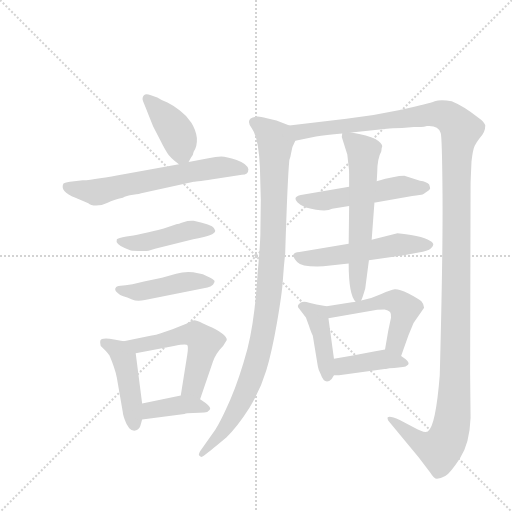
t = 0.00 s
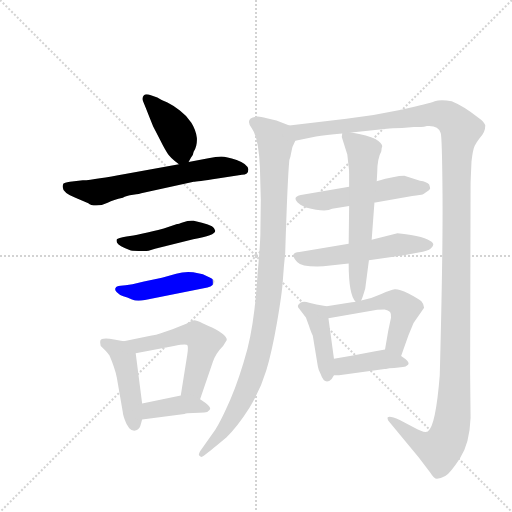
t = 2.21 s
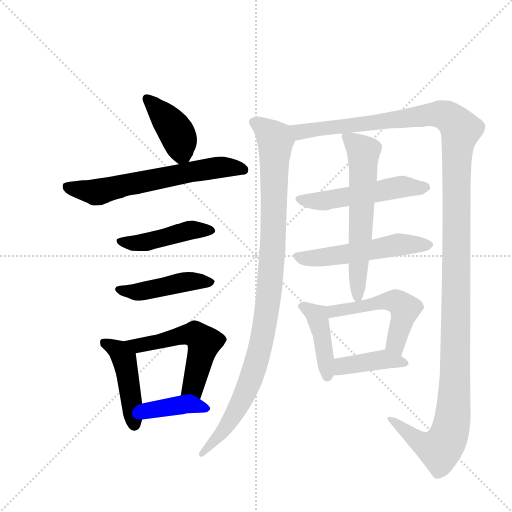
t = 4.41 s
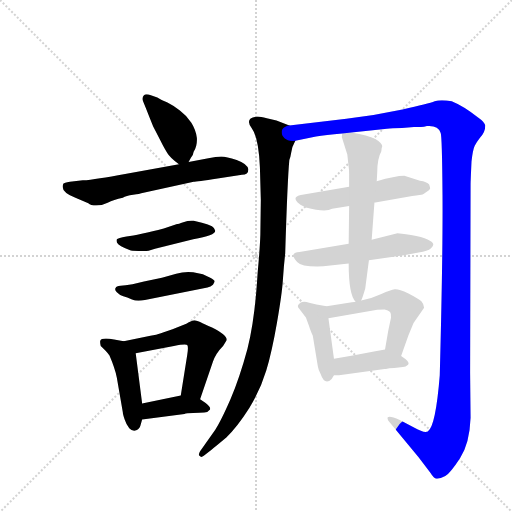
t = 6.62 s
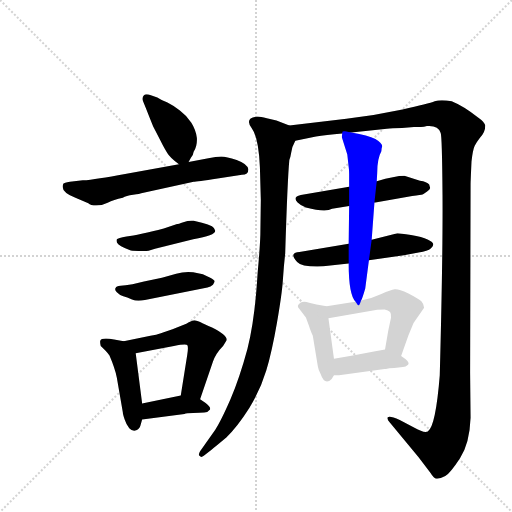
t = 8.83 s
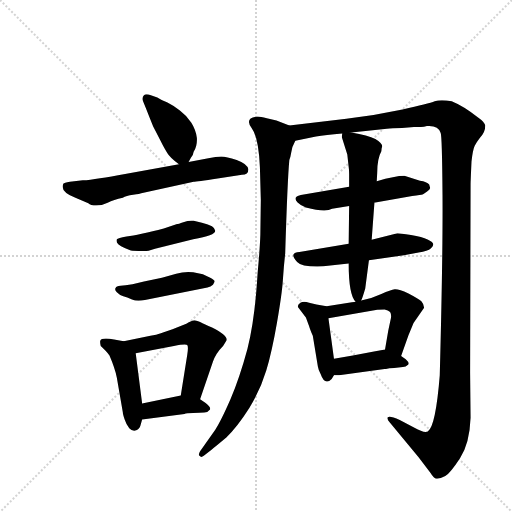
t = 11.03 s

The animated SVG that drew these frames (rendered in a browser with its animation timeline set to each time). Animation: 15 CSS @keyframes rules; one cycle of 11.03 s.

<svg version="1.1" viewBox="0 0 1024 1024" xmlns="http://www.w3.org/2000/svg">
  <g stroke="lightgray" stroke-dasharray="1,1" stroke-width="1" transform="scale(4, 4)">
    <line x1="0" y1="0" x2="256" y2="256"></line>
    <line x1="256" y1="0" x2="0" y2="256"></line>
    <line x1="128" y1="0" x2="128" y2="256"></line>
    <line x1="0" y1="128" x2="256" y2="128"></line>
  </g>
  <g transform="scale(0.92, -0.92) translate(60, -900)">
    <style type="text/css">
      
        @keyframes keyframes0 {
          from {
            stroke: blue;
            stroke-dashoffset: 411;
            stroke-width: 128;
          }
          57% {
            animation-timing-function: step-end;
            stroke: blue;
            stroke-dashoffset: 0;
            stroke-width: 128;
          }
          to {
            stroke: black;
            stroke-width: 1024;
          }
        }
        #make-me-a-hanzi-animation-0 {
          animation: keyframes0 0.58447265625s both;
          animation-delay: 0s;
          animation-timing-function: linear;
        }
      
        @keyframes keyframes1 {
          from {
            stroke: blue;
            stroke-dashoffset: 645;
            stroke-width: 128;
          }
          68% {
            animation-timing-function: step-end;
            stroke: blue;
            stroke-dashoffset: 0;
            stroke-width: 128;
          }
          to {
            stroke: black;
            stroke-width: 1024;
          }
        }
        #make-me-a-hanzi-animation-1 {
          animation: keyframes1 0.77490234375s both;
          animation-delay: 0.58447265625s;
          animation-timing-function: linear;
        }
      
        @keyframes keyframes2 {
          from {
            stroke: blue;
            stroke-dashoffset: 462;
            stroke-width: 128;
          }
          60% {
            animation-timing-function: step-end;
            stroke: blue;
            stroke-dashoffset: 0;
            stroke-width: 128;
          }
          to {
            stroke: black;
            stroke-width: 1024;
          }
        }
        #make-me-a-hanzi-animation-2 {
          animation: keyframes2 0.6259765625s both;
          animation-delay: 1.359375s;
          animation-timing-function: linear;
        }
      
        @keyframes keyframes3 {
          from {
            stroke: blue;
            stroke-dashoffset: 458;
            stroke-width: 128;
          }
          60% {
            animation-timing-function: step-end;
            stroke: blue;
            stroke-dashoffset: 0;
            stroke-width: 128;
          }
          to {
            stroke: black;
            stroke-width: 1024;
          }
        }
        #make-me-a-hanzi-animation-3 {
          animation: keyframes3 0.6227213541666666s both;
          animation-delay: 1.9853515625s;
          animation-timing-function: linear;
        }
      
        @keyframes keyframes4 {
          from {
            stroke: blue;
            stroke-dashoffset: 455;
            stroke-width: 128;
          }
          60% {
            animation-timing-function: step-end;
            stroke: blue;
            stroke-dashoffset: 0;
            stroke-width: 128;
          }
          to {
            stroke: black;
            stroke-width: 1024;
          }
        }
        #make-me-a-hanzi-animation-4 {
          animation: keyframes4 0.6202799479166666s both;
          animation-delay: 2.6080729166666665s;
          animation-timing-function: linear;
        }
      
        @keyframes keyframes5 {
          from {
            stroke: blue;
            stroke-dashoffset: 555;
            stroke-width: 128;
          }
          64% {
            animation-timing-function: step-end;
            stroke: blue;
            stroke-dashoffset: 0;
            stroke-width: 128;
          }
          to {
            stroke: black;
            stroke-width: 1024;
          }
        }
        #make-me-a-hanzi-animation-5 {
          animation: keyframes5 0.70166015625s both;
          animation-delay: 3.228352864583333s;
          animation-timing-function: linear;
        }
      
        @keyframes keyframes6 {
          from {
            stroke: blue;
            stroke-dashoffset: 395;
            stroke-width: 128;
          }
          56% {
            animation-timing-function: step-end;
            stroke: blue;
            stroke-dashoffset: 0;
            stroke-width: 128;
          }
          to {
            stroke: black;
            stroke-width: 1024;
          }
        }
        #make-me-a-hanzi-animation-6 {
          animation: keyframes6 0.5714518229166666s both;
          animation-delay: 3.930013020833333s;
          animation-timing-function: linear;
        }
      
        @keyframes keyframes7 {
          from {
            stroke: blue;
            stroke-dashoffset: 1035;
            stroke-width: 128;
          }
          77% {
            animation-timing-function: step-end;
            stroke: blue;
            stroke-dashoffset: 0;
            stroke-width: 128;
          }
          to {
            stroke: black;
            stroke-width: 1024;
          }
        }
        #make-me-a-hanzi-animation-7 {
          animation: keyframes7 1.09228515625s both;
          animation-delay: 4.50146484375s;
          animation-timing-function: linear;
        }
      
        @keyframes keyframes8 {
          from {
            stroke: blue;
            stroke-dashoffset: 1470;
            stroke-width: 128;
          }
          83% {
            animation-timing-function: step-end;
            stroke: blue;
            stroke-dashoffset: 0;
            stroke-width: 128;
          }
          to {
            stroke: black;
            stroke-width: 1024;
          }
        }
        #make-me-a-hanzi-animation-8 {
          animation: keyframes8 1.4462890625s both;
          animation-delay: 5.59375s;
          animation-timing-function: linear;
        }
      
        @keyframes keyframes9 {
          from {
            stroke: blue;
            stroke-dashoffset: 533;
            stroke-width: 128;
          }
          63% {
            animation-timing-function: step-end;
            stroke: blue;
            stroke-dashoffset: 0;
            stroke-width: 128;
          }
          to {
            stroke: black;
            stroke-width: 1024;
          }
        }
        #make-me-a-hanzi-animation-9 {
          animation: keyframes9 0.6837565104166666s both;
          animation-delay: 7.0400390625s;
          animation-timing-function: linear;
        }
      
        @keyframes keyframes10 {
          from {
            stroke: blue;
            stroke-dashoffset: 545;
            stroke-width: 128;
          }
          64% {
            animation-timing-function: step-end;
            stroke: blue;
            stroke-dashoffset: 0;
            stroke-width: 128;
          }
          to {
            stroke: black;
            stroke-width: 1024;
          }
        }
        #make-me-a-hanzi-animation-10 {
          animation: keyframes10 0.6935221354166666s both;
          animation-delay: 7.723795572916667s;
          animation-timing-function: linear;
        }
      
        @keyframes keyframes11 {
          from {
            stroke: blue;
            stroke-dashoffset: 627;
            stroke-width: 128;
          }
          67% {
            animation-timing-function: step-end;
            stroke: blue;
            stroke-dashoffset: 0;
            stroke-width: 128;
          }
          to {
            stroke: black;
            stroke-width: 1024;
          }
        }
        #make-me-a-hanzi-animation-11 {
          animation: keyframes11 0.76025390625s both;
          animation-delay: 8.417317708333334s;
          animation-timing-function: linear;
        }
      
        @keyframes keyframes12 {
          from {
            stroke: blue;
            stroke-dashoffset: 421;
            stroke-width: 128;
          }
          58% {
            animation-timing-function: step-end;
            stroke: blue;
            stroke-dashoffset: 0;
            stroke-width: 128;
          }
          to {
            stroke: black;
            stroke-width: 1024;
          }
        }
        #make-me-a-hanzi-animation-12 {
          animation: keyframes12 0.5926106770833334s both;
          animation-delay: 9.177571614583334s;
          animation-timing-function: linear;
        }
      
        @keyframes keyframes13 {
          from {
            stroke: blue;
            stroke-dashoffset: 524;
            stroke-width: 128;
          }
          63% {
            animation-timing-function: step-end;
            stroke: blue;
            stroke-dashoffset: 0;
            stroke-width: 128;
          }
          to {
            stroke: black;
            stroke-width: 1024;
          }
        }
        #make-me-a-hanzi-animation-13 {
          animation: keyframes13 0.6764322916666666s both;
          animation-delay: 9.770182291666668s;
          animation-timing-function: linear;
        }
      
        @keyframes keyframes14 {
          from {
            stroke: blue;
            stroke-dashoffset: 410;
            stroke-width: 128;
          }
          57% {
            animation-timing-function: step-end;
            stroke: blue;
            stroke-dashoffset: 0;
            stroke-width: 128;
          }
          to {
            stroke: black;
            stroke-width: 1024;
          }
        }
        #make-me-a-hanzi-animation-14 {
          animation: keyframes14 0.5836588541666666s both;
          animation-delay: 10.446614583333334s;
          animation-timing-function: linear;
        }
      
    </style>
    
      <path d="M 350 548 L 355 557 Q 360 562 361 570 Q 369 582 368 600 Q 366 617 356 633 Q 346 649 331 660 Q 316 671 304 677 Q 291 682 282 688 L 268 693 Q 257 697 253 693 Q 248 688 251 680 L 257 665 Q 264 647 273 625 L 289 594 Q 298 576 304 567 Q 309 558 329 543 C 342 533 342 533 350 548 Z" fill="lightgray"></path>
    
      <path d="M 132 458 Q 137 453 149 453 Q 161 453 174 459.5 Q 187 466 207 470 Q 214 474 229.5 476.5 Q 245 479 247 480 L 361 505 Q 367 505 413 512 L 466 520 Q 480 520 480 532 Q 477 544 454.5 552 Q 432 560 421 560 Q 410 560 393 556 L 350 548 L 329 543 L 212 522 Q 149 510 120 508 L 92 505 Q 79 503 78 501 Q 69 484 104 470 L 132 458 Z" fill="lightgray"></path>
    
      <path d="M 215 386 Q 196 382 194 380 Q 190 370 211 361 L 223 356 Q 224 355 241 354.5 Q 258 354 263 355 L 277 359 L 360 380 Q 408 388 408 398.5 Q 408 409 379 416 L 361 420 Q 350 421 338.5 417 Q 327 413 325 413 L 296 403 Q 269 396 263 395 L 248 392 Q 238 390 230 388 L 215 386 Z" fill="lightgray"></path>
    
      <path d="M 255 248 L 391 275 Q 398 276 403 281 Q 407 287 406.5 289 Q 406 291 397 296 L 381 304 L 360 308 Q 341 310 323 305 L 292 296 L 253 288 L 228 282 L 213 280 L 202 279 Q 192 278 192 275 Q 188 271 194 264.5 Q 200 258 208 256 Q 216 254 227 249 Q 238 244 255 248 Z" fill="lightgray"></path>
    
      <path d="M 209 158 L 188 162 Q 160 167 158 159 Q 157 156 159 148 L 169 138 Q 173 134 178 127 Q 190 99 194 79 L 207 4 Q 207 0 211 -12 Q 215 -24 221 -31 Q 226 -37 234 -36 Q 242 -34 245 -26 L 249 -12 L 249 23 L 235 132 C 232 154 232 154 209 158 Z" fill="lightgray"></path>
    
      <path d="M 375 32 L 403 114 Q 409 132 425 148 L 433 161 Q 433 172 401 188 Q 368 204 363 204 Q 357 204 345 196 L 315 184 L 288 175 Q 281 172 267 170 L 209 158 C 180 152 206 126 235 132 L 318 148 Q 344 153 347 150 Q 350 147 347 128 L 333 40 C 328 10 365 4 375 32 Z" fill="lightgray"></path>
    
      <path d="M 249 -12 L 341 0 Q 345 2 360 2 Q 375 2 384 3 Q 392 3 396 9 Q 400 14 387 24 L 375 32 C 356 45 356 45 333 40 L 249 23 C 220 17 219 -16 249 -12 Z" fill="lightgray"></path>
    
      <path d="M 569 627 L 541 638 L 520 643 Q 501 648 496 646 Q 472 642 487 622 Q 502 602 505 537 L 507 466 L 506 390 Q 505 360 500 306 Q 494 204 478 142 Q 461 79 441 32 Q 420 -16 408 -34 L 375 -81 Q 370 -90 374 -91 Q 377 -96 383 -91 L 397 -80 Q 402 -76 432 -51 Q 456 -28 482 13 Q 507 54 519 95 Q 531 135 542 198 Q 553 261 555 292 Q 557 323 560 349 Q 565 511 569 552 Q 571 556 573 568 Q 574 580 582 594 C 591 618 591 618 569 627 Z" fill="lightgray"></path>
    
      <path d="M 704 612 L 781 620 Q 791 622 814 622 L 840 624 L 855 624 Q 862 624 868 626 Q 893 628 898 611 Q 901 604 902 477 Q 903 350 896 84 Q 887 -28 870 -38 Q 862 -42 841 -30 L 809 -13 Q 787 -3 783 -7 Q 781 -12 787 -18 L 850 -94 L 876 -128 Q 883 -140 890 -141 Q 897 -141 908 -135 Q 919 -128 940 -96 Q 961 -64 963 -8 L 962 89 L 963 500 Q 963 505 965 549 Q 968 575 972 583 Q 976 591 983 600 Q 995 612 995 627 Q 993 635 980 644 Q 949 669 922 680 Q 898 684 885 680 Q 872 675 815 662 L 752 650 L 693 642 L 569 627 C 539 623 553 588 582 594 L 627 603 Q 647 607 684 610 L 704 612 Z" fill="lightgray"></path>
    
      <path d="M 754 460 L 756 460 L 836 474 Q 856 476 858.5 477 Q 861 478 868.5 483.5 Q 876 489 875 492 L 873 499 Q 868 505 853 507 L 819 518 Q 799 518 759 506 L 699 494 L 594 476 Q 575 472 587 460 Q 594 453 605 449 Q 647 438 662 446 L 699 452 L 754 460 Z" fill="lightgray"></path>
    
      <path d="M 698 370 L 591 352 Q 580 351 578 346.5 Q 576 342 586 330.5 Q 596 319 643 321 L 698 327 L 742 334 L 818 345 L 850 351 Q 870 354 877 360.5 Q 884 367 881 371 Q 881 374 869.5 379.5 Q 858 385 833.5 389 Q 809 393 804 393 L 748 379 L 698 370 Z" fill="lightgray"></path>
    
      <path d="M 748 379 L 754 460 L 759 506 L 760 524 Q 760 555 769 571 Q 769 578 771 582 Q 771 589 756 598 Q 740 606 704 612 C 684 616 684 616 684 610 L 683 602 L 695 564 L 698 537 Q 699 532 699 521 L 699 494 L 699 452 L 698 370 L 698 327 Q 698 259 713 244 C 720 233 720 233 725 247 Q 727 249 734 273 L 742 334 L 748 379 Z" fill="lightgray"></path>
    
      <path d="M 666 120 L 654 208 C 650 234 650 234 650 234 L 628 238 L 612 242 Q 600 246 593 242 Q 586 237 588 232 L 605 210 L 612 191 Q 614 184 620 170 L 631 103 Q 632 96 637 87 Q 646 61 661 76 L 666 84 C 670 90 670 90 666 120 Z" fill="lightgray"></path>
    
      <path d="M 654 208 L 757 226 Q 762 227 776 227 Q 784 225 788 222 Q 791 218 790 209 L 784 181 L 777 140 C 772 110 802 98 812 126 L 828 171 L 839 198 L 862 231 Q 862 238 856 245 Q 849 251 828 262 Q 806 272 798 271 Q 790 270 769 261 Q 748 251 725 247 L 713 244 Q 711 243 705 243 L 650 234 C 620 229 624 203 654 208 Z" fill="lightgray"></path>
    
      <path d="M 777 140 L 753 136 L 707 127 L 666 120 C 636 115 636 84 666 84 L 677 84 L 776 98 L 779 98 Q 785 100 797 100 L 816 102 Q 822 102 827 107 Q 831 111 822 119 L 812 126 C 789 142 789 142 777 140 Z" fill="lightgray"></path>
    
    
      <clipPath id="make-me-a-hanzi-clip-0">
        <path d="M 350 548 L 355 557 Q 360 562 361 570 Q 369 582 368 600 Q 366 617 356 633 Q 346 649 331 660 Q 316 671 304 677 Q 291 682 282 688 L 268 693 Q 257 697 253 693 Q 248 688 251 680 L 257 665 Q 264 647 273 625 L 289 594 Q 298 576 304 567 Q 309 558 329 543 C 342 533 342 533 350 548 Z"></path>
      </clipPath>
      <path clip-path="url(#make-me-a-hanzi-clip-0)" d="M 260 685 L 325 610 L 334 569 L 342 558" fill="none" id="make-me-a-hanzi-animation-0" stroke-dasharray="283 566" stroke-linecap="round"></path>
    
      <clipPath id="make-me-a-hanzi-clip-1">
        <path d="M 132 458 Q 137 453 149 453 Q 161 453 174 459.5 Q 187 466 207 470 Q 214 474 229.5 476.5 Q 245 479 247 480 L 361 505 Q 367 505 413 512 L 466 520 Q 480 520 480 532 Q 477 544 454.5 552 Q 432 560 421 560 Q 410 560 393 556 L 350 548 L 329 543 L 212 522 Q 149 510 120 508 L 92 505 Q 79 503 78 501 Q 69 484 104 470 L 132 458 Z"></path>
      </clipPath>
      <path clip-path="url(#make-me-a-hanzi-clip-1)" d="M 87 494 L 148 482 L 405 535 L 469 531" fill="none" id="make-me-a-hanzi-animation-1" stroke-dasharray="517 1034" stroke-linecap="round"></path>
    
      <clipPath id="make-me-a-hanzi-clip-2">
        <path d="M 215 386 Q 196 382 194 380 Q 190 370 211 361 L 223 356 Q 224 355 241 354.5 Q 258 354 263 355 L 277 359 L 360 380 Q 408 388 408 398.5 Q 408 409 379 416 L 361 420 Q 350 421 338.5 417 Q 327 413 325 413 L 296 403 Q 269 396 263 395 L 248 392 Q 238 390 230 388 L 215 386 Z"></path>
      </clipPath>
      <path clip-path="url(#make-me-a-hanzi-clip-2)" d="M 199 376 L 235 371 L 356 400 L 401 399" fill="none" id="make-me-a-hanzi-animation-2" stroke-dasharray="334 668" stroke-linecap="round"></path>
    
      <clipPath id="make-me-a-hanzi-clip-3">
        <path d="M 255 248 L 391 275 Q 398 276 403 281 Q 407 287 406.5 289 Q 406 291 397 296 L 381 304 L 360 308 Q 341 310 323 305 L 292 296 L 253 288 L 228 282 L 213 280 L 202 279 Q 192 278 192 275 Q 188 271 194 264.5 Q 200 258 208 256 Q 216 254 227 249 Q 238 244 255 248 Z"></path>
      </clipPath>
      <path clip-path="url(#make-me-a-hanzi-clip-3)" d="M 199 271 L 245 265 L 343 287 L 398 288" fill="none" id="make-me-a-hanzi-animation-3" stroke-dasharray="330 660" stroke-linecap="round"></path>
    
      <clipPath id="make-me-a-hanzi-clip-4">
        <path d="M 209 158 L 188 162 Q 160 167 158 159 Q 157 156 159 148 L 169 138 Q 173 134 178 127 Q 190 99 194 79 L 207 4 Q 207 0 211 -12 Q 215 -24 221 -31 Q 226 -37 234 -36 Q 242 -34 245 -26 L 249 -12 L 249 23 L 235 132 C 232 154 232 154 209 158 Z"></path>
      </clipPath>
      <path clip-path="url(#make-me-a-hanzi-clip-4)" d="M 166 154 L 198 137 L 210 116 L 232 -21" fill="none" id="make-me-a-hanzi-animation-4" stroke-dasharray="327 654" stroke-linecap="round"></path>
    
      <clipPath id="make-me-a-hanzi-clip-5">
        <path d="M 375 32 L 403 114 Q 409 132 425 148 L 433 161 Q 433 172 401 188 Q 368 204 363 204 Q 357 204 345 196 L 315 184 L 288 175 Q 281 172 267 170 L 209 158 C 180 152 206 126 235 132 L 318 148 Q 344 153 347 150 Q 350 147 347 128 L 333 40 C 328 10 365 4 375 32 Z"></path>
      </clipPath>
      <path clip-path="url(#make-me-a-hanzi-clip-5)" d="M 217 157 L 240 148 L 348 173 L 364 173 L 377 164 L 383 150 L 363 73 L 358 57 L 341 46" fill="none" id="make-me-a-hanzi-animation-5" stroke-dasharray="427 854" stroke-linecap="round"></path>
    
      <clipPath id="make-me-a-hanzi-clip-6">
        <path d="M 249 -12 L 341 0 Q 345 2 360 2 Q 375 2 384 3 Q 392 3 396 9 Q 400 14 387 24 L 375 32 C 356 45 356 45 333 40 L 249 23 C 220 17 219 -16 249 -12 Z"></path>
      </clipPath>
      <path clip-path="url(#make-me-a-hanzi-clip-6)" d="M 256 -6 L 273 10 L 336 20 L 387 11" fill="none" id="make-me-a-hanzi-animation-6" stroke-dasharray="267 534" stroke-linecap="round"></path>
    
      <clipPath id="make-me-a-hanzi-clip-7">
        <path d="M 569 627 L 541 638 L 520 643 Q 501 648 496 646 Q 472 642 487 622 Q 502 602 505 537 L 507 466 L 506 390 Q 505 360 500 306 Q 494 204 478 142 Q 461 79 441 32 Q 420 -16 408 -34 L 375 -81 Q 370 -90 374 -91 Q 377 -96 383 -91 L 397 -80 Q 402 -76 432 -51 Q 456 -28 482 13 Q 507 54 519 95 Q 531 135 542 198 Q 553 261 555 292 Q 557 323 560 349 Q 565 511 569 552 Q 571 556 573 568 Q 574 580 582 594 C 591 618 591 618 569 627 Z"></path>
      </clipPath>
      <path clip-path="url(#make-me-a-hanzi-clip-7)" d="M 494 633 L 539 596 L 533 359 L 518 210 L 503 132 L 473 45 L 416 -49 L 379 -86" fill="none" id="make-me-a-hanzi-animation-7" stroke-dasharray="907 1814" stroke-linecap="round"></path>
    
      <clipPath id="make-me-a-hanzi-clip-8">
        <path d="M 704 612 L 781 620 Q 791 622 814 622 L 840 624 L 855 624 Q 862 624 868 626 Q 893 628 898 611 Q 901 604 902 477 Q 903 350 896 84 Q 887 -28 870 -38 Q 862 -42 841 -30 L 809 -13 Q 787 -3 783 -7 Q 781 -12 787 -18 L 850 -94 L 876 -128 Q 883 -140 890 -141 Q 897 -141 908 -135 Q 919 -128 940 -96 Q 961 -64 963 -8 L 962 89 L 963 500 Q 963 505 965 549 Q 968 575 972 583 Q 976 591 983 600 Q 995 612 995 627 Q 993 635 980 644 Q 949 669 922 680 Q 898 684 885 680 Q 872 675 815 662 L 752 650 L 693 642 L 569 627 C 539 623 553 588 582 594 L 627 603 Q 647 607 684 610 L 704 612 Z"></path>
      </clipPath>
      <path clip-path="url(#make-me-a-hanzi-clip-8)" d="M 577 624 L 587 615 L 601 614 L 896 652 L 914 647 L 942 618 L 931 516 L 930 129 L 921 -29 L 897 -77 L 855 -63 L 788 -12" fill="none" id="make-me-a-hanzi-animation-8" stroke-dasharray="1342 2684" stroke-linecap="round"></path>
    
      <clipPath id="make-me-a-hanzi-clip-9">
        <path d="M 754 460 L 756 460 L 836 474 Q 856 476 858.5 477 Q 861 478 868.5 483.5 Q 876 489 875 492 L 873 499 Q 868 505 853 507 L 819 518 Q 799 518 759 506 L 699 494 L 594 476 Q 575 472 587 460 Q 594 453 605 449 Q 647 438 662 446 L 699 452 L 754 460 Z"></path>
      </clipPath>
      <path clip-path="url(#make-me-a-hanzi-clip-9)" d="M 591 468 L 646 463 L 818 495 L 865 493" fill="none" id="make-me-a-hanzi-animation-9" stroke-dasharray="405 810" stroke-linecap="round"></path>
    
      <clipPath id="make-me-a-hanzi-clip-10">
        <path d="M 698 370 L 591 352 Q 580 351 578 346.5 Q 576 342 586 330.5 Q 596 319 643 321 L 698 327 L 742 334 L 818 345 L 850 351 Q 870 354 877 360.5 Q 884 367 881 371 Q 881 374 869.5 379.5 Q 858 385 833.5 389 Q 809 393 804 393 L 748 379 L 698 370 Z"></path>
      </clipPath>
      <path clip-path="url(#make-me-a-hanzi-clip-10)" d="M 586 345 L 597 339 L 632 339 L 803 368 L 871 369" fill="none" id="make-me-a-hanzi-animation-10" stroke-dasharray="417 834" stroke-linecap="round"></path>
    
      <clipPath id="make-me-a-hanzi-clip-11">
        <path d="M 748 379 L 754 460 L 759 506 L 760 524 Q 760 555 769 571 Q 769 578 771 582 Q 771 589 756 598 Q 740 606 704 612 C 684 616 684 616 684 610 L 683 602 L 695 564 L 698 537 Q 699 532 699 521 L 699 494 L 699 452 L 698 370 L 698 327 Q 698 259 713 244 C 720 233 720 233 725 247 Q 727 249 734 273 L 742 334 L 748 379 Z"></path>
      </clipPath>
      <path clip-path="url(#make-me-a-hanzi-clip-11)" d="M 690 605 L 730 570 L 717 252" fill="none" id="make-me-a-hanzi-animation-11" stroke-dasharray="499 998" stroke-linecap="round"></path>
    
      <clipPath id="make-me-a-hanzi-clip-12">
        <path d="M 666 120 L 654 208 C 650 234 650 234 650 234 L 628 238 L 612 242 Q 600 246 593 242 Q 586 237 588 232 L 605 210 L 612 191 Q 614 184 620 170 L 631 103 Q 632 96 637 87 Q 646 61 661 76 L 666 84 C 670 90 670 90 666 120 Z"></path>
      </clipPath>
      <path clip-path="url(#make-me-a-hanzi-clip-12)" d="M 599 232 L 630 211 L 650 85" fill="none" id="make-me-a-hanzi-animation-12" stroke-dasharray="293 586" stroke-linecap="round"></path>
    
      <clipPath id="make-me-a-hanzi-clip-13">
        <path d="M 654 208 L 757 226 Q 762 227 776 227 Q 784 225 788 222 Q 791 218 790 209 L 784 181 L 777 140 C 772 110 802 98 812 126 L 828 171 L 839 198 L 862 231 Q 862 238 856 245 Q 849 251 828 262 Q 806 272 798 271 Q 790 270 769 261 Q 748 251 725 247 L 713 244 Q 711 243 705 243 L 650 234 C 620 229 624 203 654 208 Z"></path>
      </clipPath>
      <path clip-path="url(#make-me-a-hanzi-clip-13)" d="M 658 229 L 674 224 L 785 246 L 808 241 L 820 229 L 800 153 L 809 136" fill="none" id="make-me-a-hanzi-animation-13" stroke-dasharray="396 792" stroke-linecap="round"></path>
    
      <clipPath id="make-me-a-hanzi-clip-14">
        <path d="M 777 140 L 753 136 L 707 127 L 666 120 C 636 115 636 84 666 84 L 677 84 L 776 98 L 779 98 Q 785 100 797 100 L 816 102 Q 822 102 827 107 Q 831 111 822 119 L 812 126 C 789 142 789 142 777 140 Z"></path>
      </clipPath>
      <path clip-path="url(#make-me-a-hanzi-clip-14)" d="M 672 90 L 685 104 L 774 119 L 818 111" fill="none" id="make-me-a-hanzi-animation-14" stroke-dasharray="282 564" stroke-linecap="round"></path>
    
  </g>
</svg>
